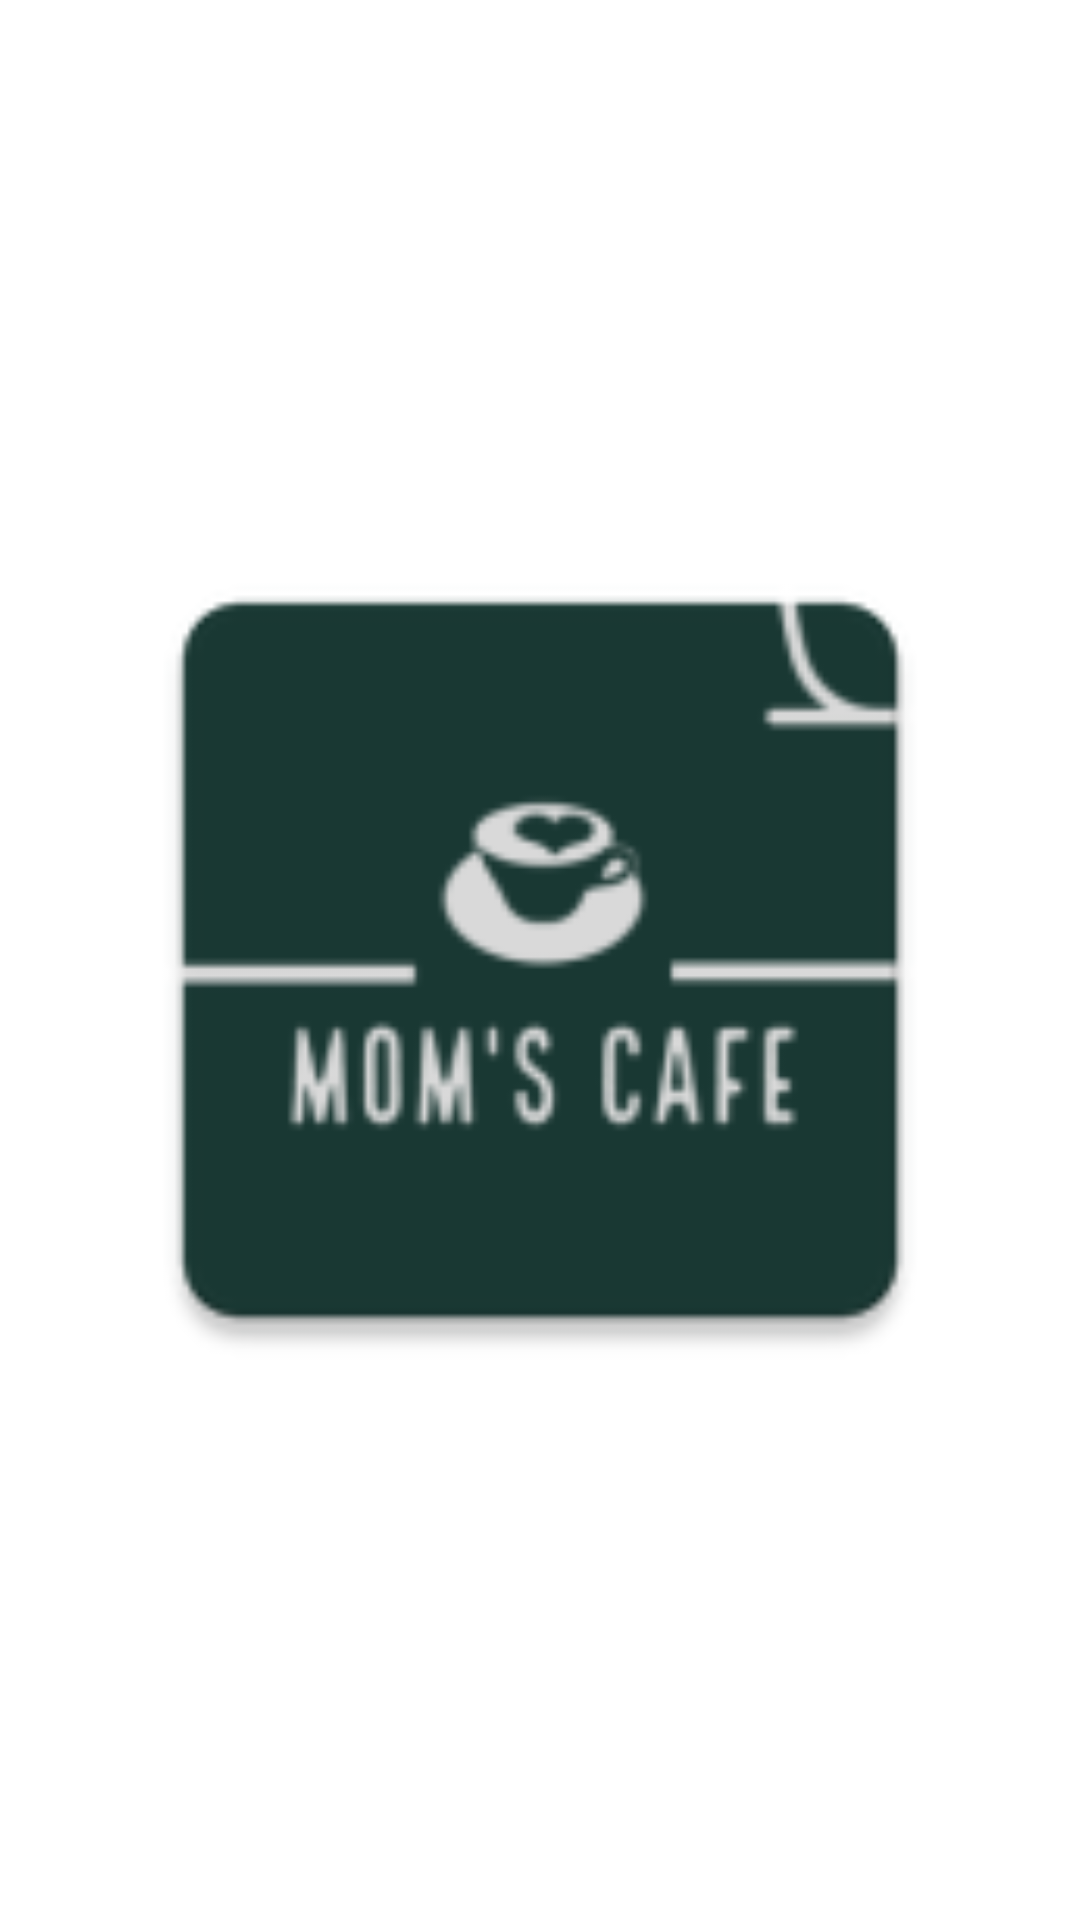

Android layout source for this screen:
<!-- AndroidManifest.xml: application theme Theme.AliStegnoProject -->
<!-- res/layout/my_dialog.xml -->
<?xml version="1.0" encoding="utf-8"?>
<RelativeLayout xmlns:android="http://schemas.android.com/apk/res/android"
    android:layout_width="wrap_content"
    android:padding="10dp"
    android:layout_height="wrap_content">

    <ImageView
        android:id="@+id/ivDialog"
        android:layout_width="300dp"
        android:layout_height="300dp"
        android:src="@mipmap/ic_logo"
        android:layout_centerInParent="true" />


</RelativeLayout>
<!-- resources referenced by this layout -->
<resources>
  <!-- mipmap ic_logo: png bitmap (mipmap-hdpi, 2493 bytes) -->
  <style name="Theme.AliStegnoProject" parent="Theme.MaterialComponents.DayNight.DarkActionBar">
          
          <item name="colorPrimary">#9C27B0</item>
          <item name="colorPrimaryVariant">#9C27B0</item>
          <item name="colorOnPrimary">@color/white</item>
          
          <item name="colorSecondary">@color/teal_200</item>
          <item name="colorSecondaryVariant">@color/teal_700</item>
          <item name="colorOnSecondary">@color/black</item>
          
          <item name="android:statusBarColor" tools:targetApi="l">?attr/colorPrimaryVariant</item>
  
          <item name="android:fontFamily">@font/open_sans_medium</item>
  
          
      </style>
  <color name="white">#FFFFFFFF</color>
  <color name="teal_200">#FF03DAC5</color>
  <color name="teal_700">#FF018786</color>
  <color name="black">#FF000000</color>
</resources>
